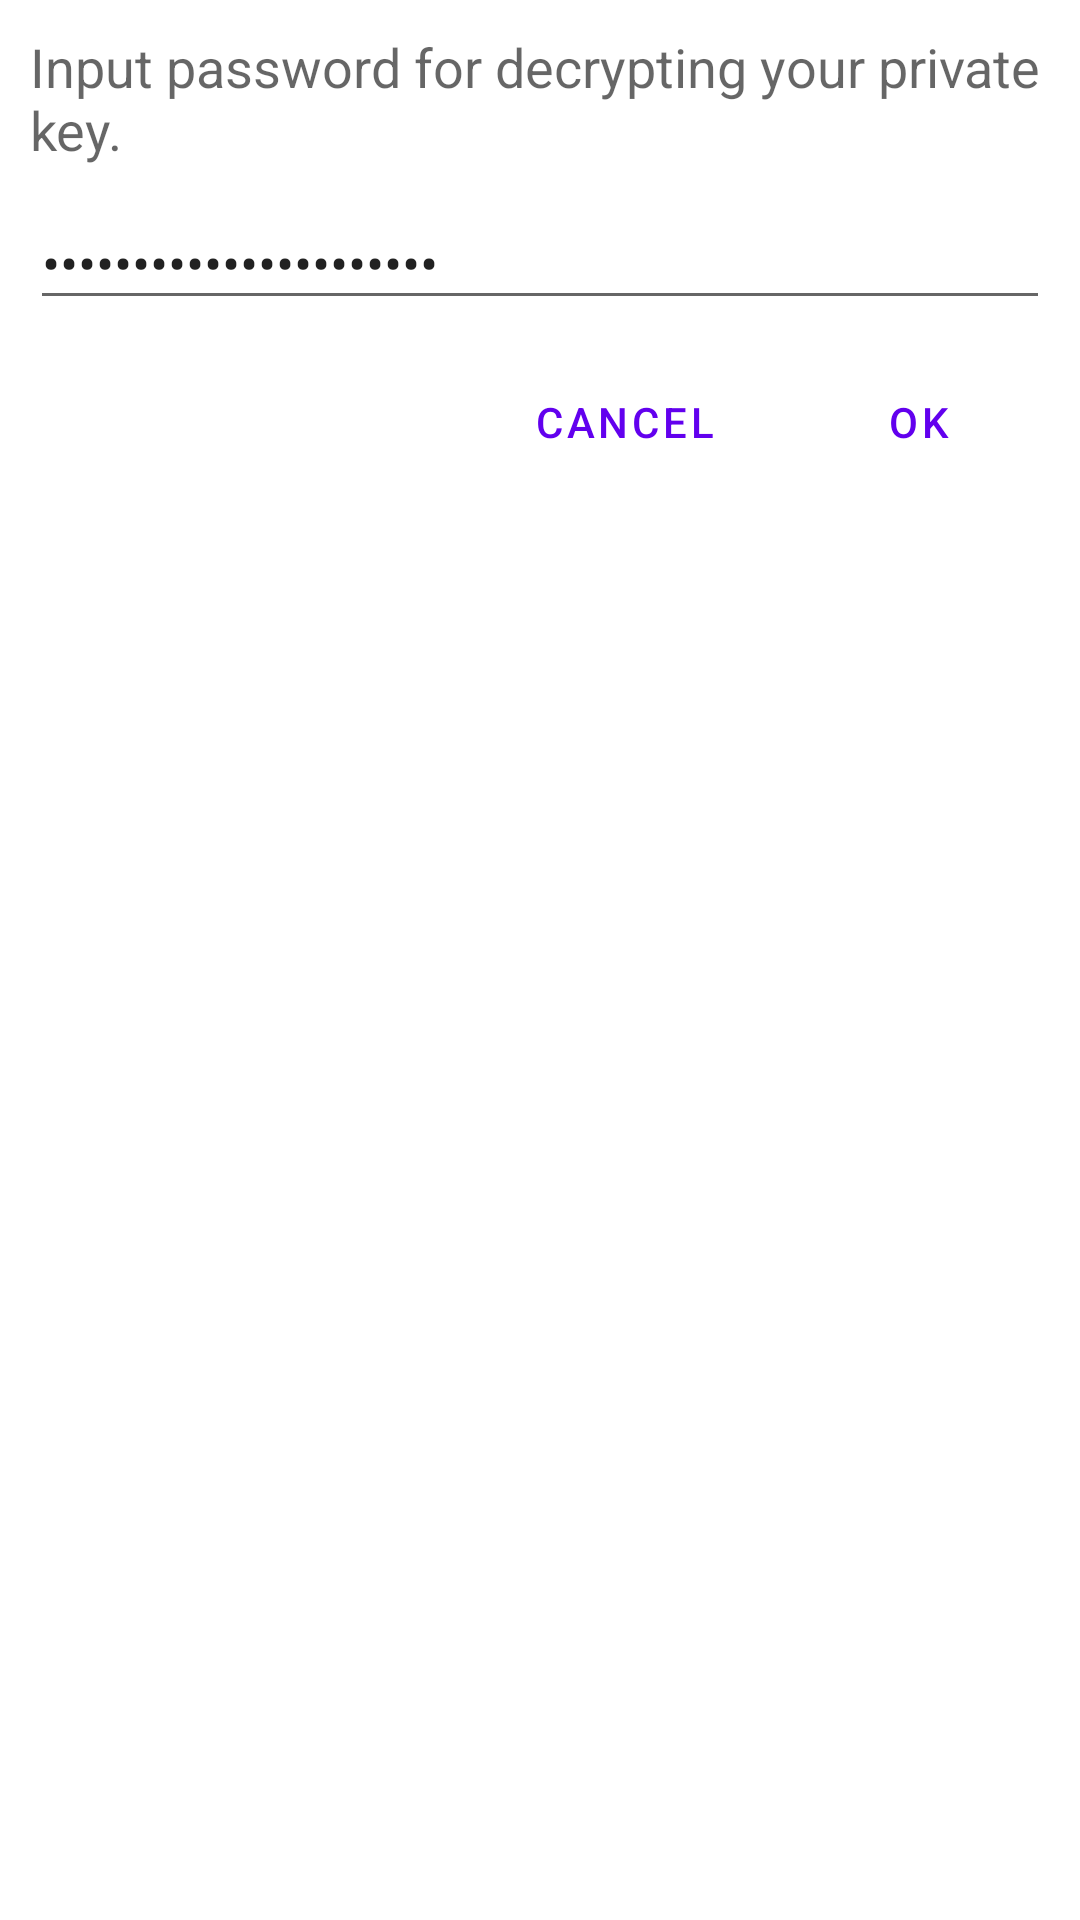

The Android layout XML behind this screen, and the referenced resources:
<!-- AndroidManifest.xml: application theme Theme.HamIOT -->
<!-- res/layout/restore_account_dialog.xml -->
<?xml version="1.0" encoding="utf-8"?>
<layout xmlns:android="http://schemas.android.com/apk/res/android">

    <data>
        <import type="android.view.View"/>
        <variable name="viewModel"
            type="com.ishihata_tech.hamiot_client.ui.restore_account.RestoreAccountDialogViewModel"/>
    </data>

    <LinearLayout
        android:layout_width="match_parent"
        android:layout_height="wrap_content"
        android:padding="10dp"
        android:orientation="vertical">

        <TextView
            style="?android:textAppearanceMedium"
            android:layout_width="match_parent"
            android:layout_height="wrap_content"
            android:text="@string/restore_account_description" />

        <EditText
            android:id="@+id/edit_password"
            android:layout_width="match_parent"
            android:layout_height="wrap_content"
            android:layout_marginTop="10dp"
            android:inputType="textPassword"
            android:autofillHints="password"
            android:text="@={viewModel.password}"
            android:hint="@string/restore_account_input_password" />

        <LinearLayout
            android:layout_width="wrap_content"
            android:layout_height="wrap_content"
            android:layout_marginTop="10dp"
            android:layout_gravity="end"
            android:orientation="horizontal">

            <Button
                style="?android:attr/buttonBarNegativeButtonStyle"
                android:id="@+id/button_cancel"
                android:layout_width="wrap_content"
                android:layout_height="wrap_content"
                android:text="@string/cancel" />

            <Button
                style="?android:attr/buttonBarPositiveButtonStyle"
                android:id="@+id/button_ok"
                android:layout_width="wrap_content"
                android:layout_height="wrap_content"
                android:layout_marginStart="10dp"
                android:text="@string/ok"/>
        </LinearLayout>
    </LinearLayout>
</layout>
<!-- resources referenced by this layout -->
<resources>
  <string name="cancel">Cancel</string>
  <string name="ok">OK</string>
  <string name="restore_account_description">Input password for decrypting your private key.</string>
  <string name="restore_account_input_password">Input password</string>
  <style name="Theme.HamIOT" parent="Theme.MaterialComponents.DayNight.NoActionBar">
          
          <item name="colorPrimary">@color/purple_500</item>
          <item name="colorPrimaryVariant">@color/purple_700</item>
          <item name="colorOnPrimary">@color/white</item>
          
          <item name="colorSecondary">@color/teal_200</item>
          <item name="colorSecondaryVariant">@color/teal_700</item>
          <item name="colorOnSecondary">@color/black</item>
          
          <item name="statusBarBackground">@color/white</item>
          <item name="android:statusBarColor" tools:targetApi="l">@color/white</item>
          <item name="android:windowLightStatusBar">true</item>
          
      </style>
  <!-- not gathered from this repository: default colours our renderer supplied (Android Studio template values) -->
  <color name="purple_500">#FF6200EE</color>
  <color name="purple_700">#FF3700B3</color>
  <color name="teal_200">#FF03DAC5</color>
  <color name="teal_700">#FF018786</color>
  <color name="black">#FF000000</color>
  <color name="white">#FFFFFFFF</color>
</resources>
